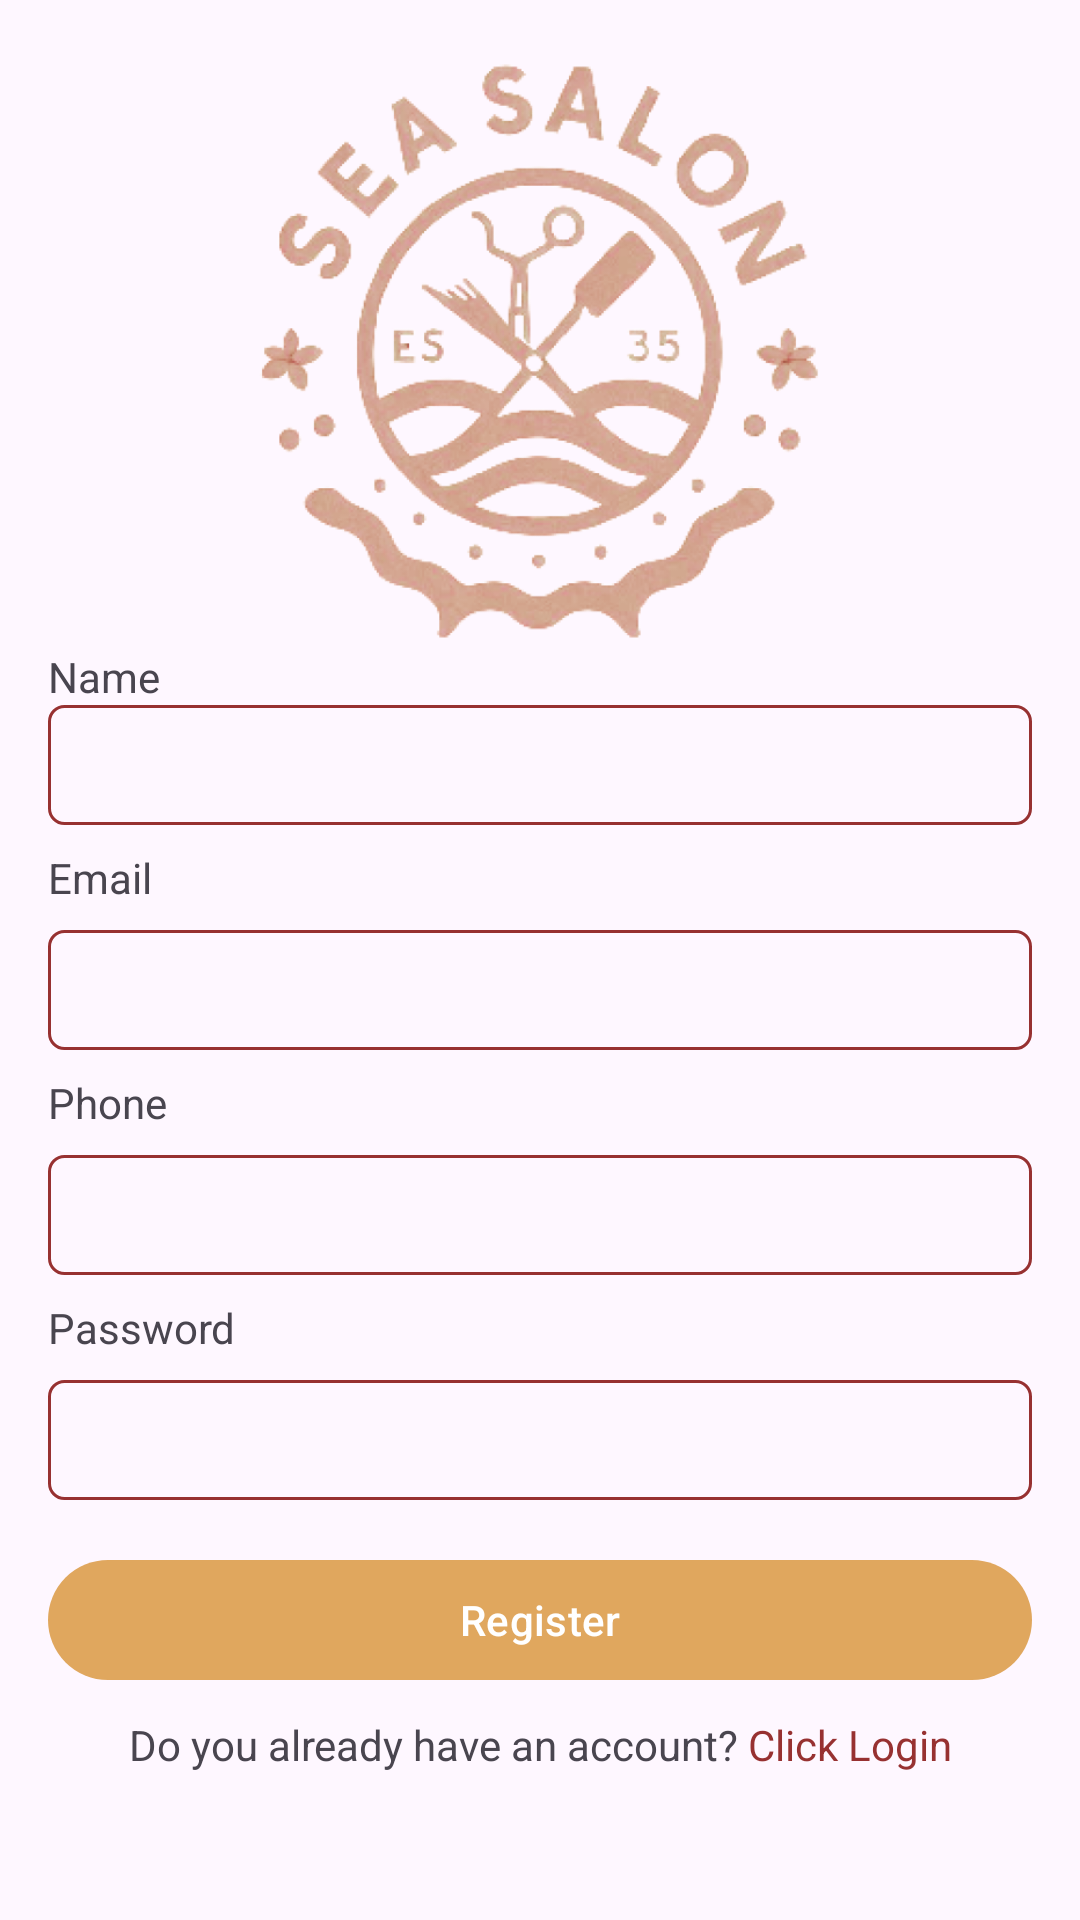

This screen was rendered from an Android layout file. Write that file and the resources it references.
<!-- AndroidManifest.xml: application theme Theme.SEASalon -->
<!-- res/layout/activity_register.xml -->
<?xml version="1.0" encoding="utf-8"?>
<androidx.constraintlayout.widget.ConstraintLayout xmlns:android="http://schemas.android.com/apk/res/android"
    xmlns:app="http://schemas.android.com/apk/res-auto"
    xmlns:tools="http://schemas.android.com/tools"
    android:layout_width="match_parent"
    android:layout_height="match_parent"
    android:padding="16dp"
    tools:context=".ui.register.RegisterActivity">

    <ImageView
        android:id="@+id/img_logo"
        android:layout_width="200dp"
        android:layout_height="200dp"
        android:src="@drawable/logo_sea"
        app:layout_constraintEnd_toEndOf="parent"
        app:layout_constraintStart_toStartOf="parent"
        app:layout_constraintTop_toTopOf="parent" />

    <TextView
        android:id="@+id/name"
        android:layout_width="match_parent"
        android:layout_height="wrap_content"
        android:text="Name"
        app:layout_constraintEnd_toEndOf="parent"
        app:layout_constraintStart_toStartOf="parent"
        app:layout_constraintTop_toBottomOf="@+id/img_logo" />

    <EditText
        android:id="@+id/tvName"
        android:layout_width="match_parent"
        android:layout_height="40dp"
        android:background="@drawable/background_edit"
        android:padding="8dp"
        app:layout_constraintEnd_toEndOf="parent"
        app:layout_constraintStart_toStartOf="parent"
        app:layout_constraintTop_toBottomOf="@+id/name" />

    <TextView
        android:id="@+id/email"
        android:layout_width="match_parent"
        android:layout_height="wrap_content"
        android:layout_marginTop="8dp"
        android:text="Email"
        app:layout_constraintEnd_toEndOf="parent"
        app:layout_constraintStart_toStartOf="parent"
        app:layout_constraintTop_toBottomOf="@+id/tvName" />

    <EditText
        android:id="@+id/tvEmail"
        android:layout_width="match_parent"
        android:layout_height="40dp"
        android:layout_marginTop="8dp"
        android:background="@drawable/background_edit"
        android:padding="8dp"
        android:inputType="textEmailAddress"
        app:layout_constraintEnd_toEndOf="parent"
        app:layout_constraintHorizontal_bias="0.0"
        app:layout_constraintStart_toStartOf="parent"
        app:layout_constraintTop_toBottomOf="@+id/email" />

    <TextView
        android:id="@+id/phone"
        android:layout_width="match_parent"
        android:layout_height="wrap_content"
        android:layout_marginTop="8dp"
        android:text="Phone"
        app:layout_constraintEnd_toEndOf="parent"
        app:layout_constraintStart_toStartOf="parent"
        app:layout_constraintTop_toBottomOf="@+id/tvEmail" />

    <EditText
        android:id="@+id/tvPhone"
        android:layout_width="match_parent"
        android:layout_height="40dp"
        android:layout_marginTop="8dp"
        android:background="@drawable/background_edit"
        android:padding="8dp"
        android:inputType="phone"
        app:layout_constraintEnd_toEndOf="parent"
        app:layout_constraintHorizontal_bias="0.0"
        app:layout_constraintStart_toStartOf="parent"
        app:layout_constraintTop_toBottomOf="@+id/phone" />

    <TextView
        android:id="@+id/password"
        android:layout_width="match_parent"
        android:layout_height="wrap_content"
        android:layout_marginTop="8dp"
        android:text="Password"
        app:layout_constraintEnd_toEndOf="parent"
        app:layout_constraintStart_toStartOf="parent"
        app:layout_constraintTop_toBottomOf="@+id/tvPhone" />

    <EditText
        android:id="@+id/tvPassword"
        android:layout_width="match_parent"
        android:layout_height="40dp"
        android:layout_marginTop="8dp"
        android:background="@drawable/background_edit"
        android:padding="8dp"
        android:inputType="textPassword"
        app:layout_constraintEnd_toEndOf="parent"
        app:layout_constraintHorizontal_bias="0.0"
        app:layout_constraintStart_toStartOf="parent"
        app:layout_constraintTop_toBottomOf="@+id/password" />

    <Button
        android:id="@+id/btnRegister"
        android:layout_width="match_parent"
        android:layout_height="wrap_content"
        android:layout_marginTop="16dp"
        android:text="Register"
        app:layout_constraintEnd_toEndOf="parent"
        app:layout_constraintStart_toStartOf="parent"
        app:layout_constraintTop_toBottomOf="@+id/tvPassword" />


    <LinearLayout
        android:layout_width="wrap_content"
        android:layout_height="wrap_content"
        android:layout_marginTop="8dp"
        app:layout_constraintEnd_toEndOf="@+id/btnRegister"
        app:layout_constraintStart_toStartOf="@+id/btnRegister"
        app:layout_constraintTop_toBottomOf="@+id/btnRegister">

        <TextView
            android:id="@+id/havaAccount"
            android:layout_width="wrap_content"
            android:layout_height="wrap_content"
            android:text="Do you already have an account? " />

        <TextView
            android:id="@+id/btnLogin"
            android:layout_width="wrap_content"
            android:layout_height="wrap_content"
            android:text="Click Login"
            android:textColor="@color/red_dark" />
    </LinearLayout>

    <ProgressBar
        android:id="@+id/progressBar"
        android:layout_width="wrap_content"
        android:layout_height="wrap_content"
        android:visibility="gone"
        app:layout_constraintBottom_toBottomOf="parent"
        app:layout_constraintEnd_toEndOf="parent"
        app:layout_constraintStart_toStartOf="parent"
        app:layout_constraintTop_toTopOf="parent" />

</androidx.constraintlayout.widget.ConstraintLayout>
<!-- resources referenced by this layout -->
<resources>
  <color name="red_dark">#973131</color>
  <!-- drawable background_edit (drawable) -->
  <?xml version="1.0" encoding="utf-8"?>
  <shape xmlns:android="http://schemas.android.com/apk/res/android">
      <corners android:radius="5dp" />
  
      <stroke android:width="1dp" android:color="@color/red_dark" />
  </shape>
  <!-- drawable logo_sea: png bitmap (drawable, 190811 bytes) -->
  <style name="Theme.SEASalon" parent="Base.Theme.SEASalon" />
  <style name="Base.Theme.SEASalon" parent="Theme.Material3.Light.NoActionBar">
          <item name="colorPrimary">@color/yellow_dark</item>
          <item name="colorPrimaryDark">@color/red_dark</item>
          <item name="colorAccent">@color/yellow</item>
      </style>
  <color name="yellow_dark">#E0A75E</color>
  <color name="yellow">#F9D689</color>
</resources>
